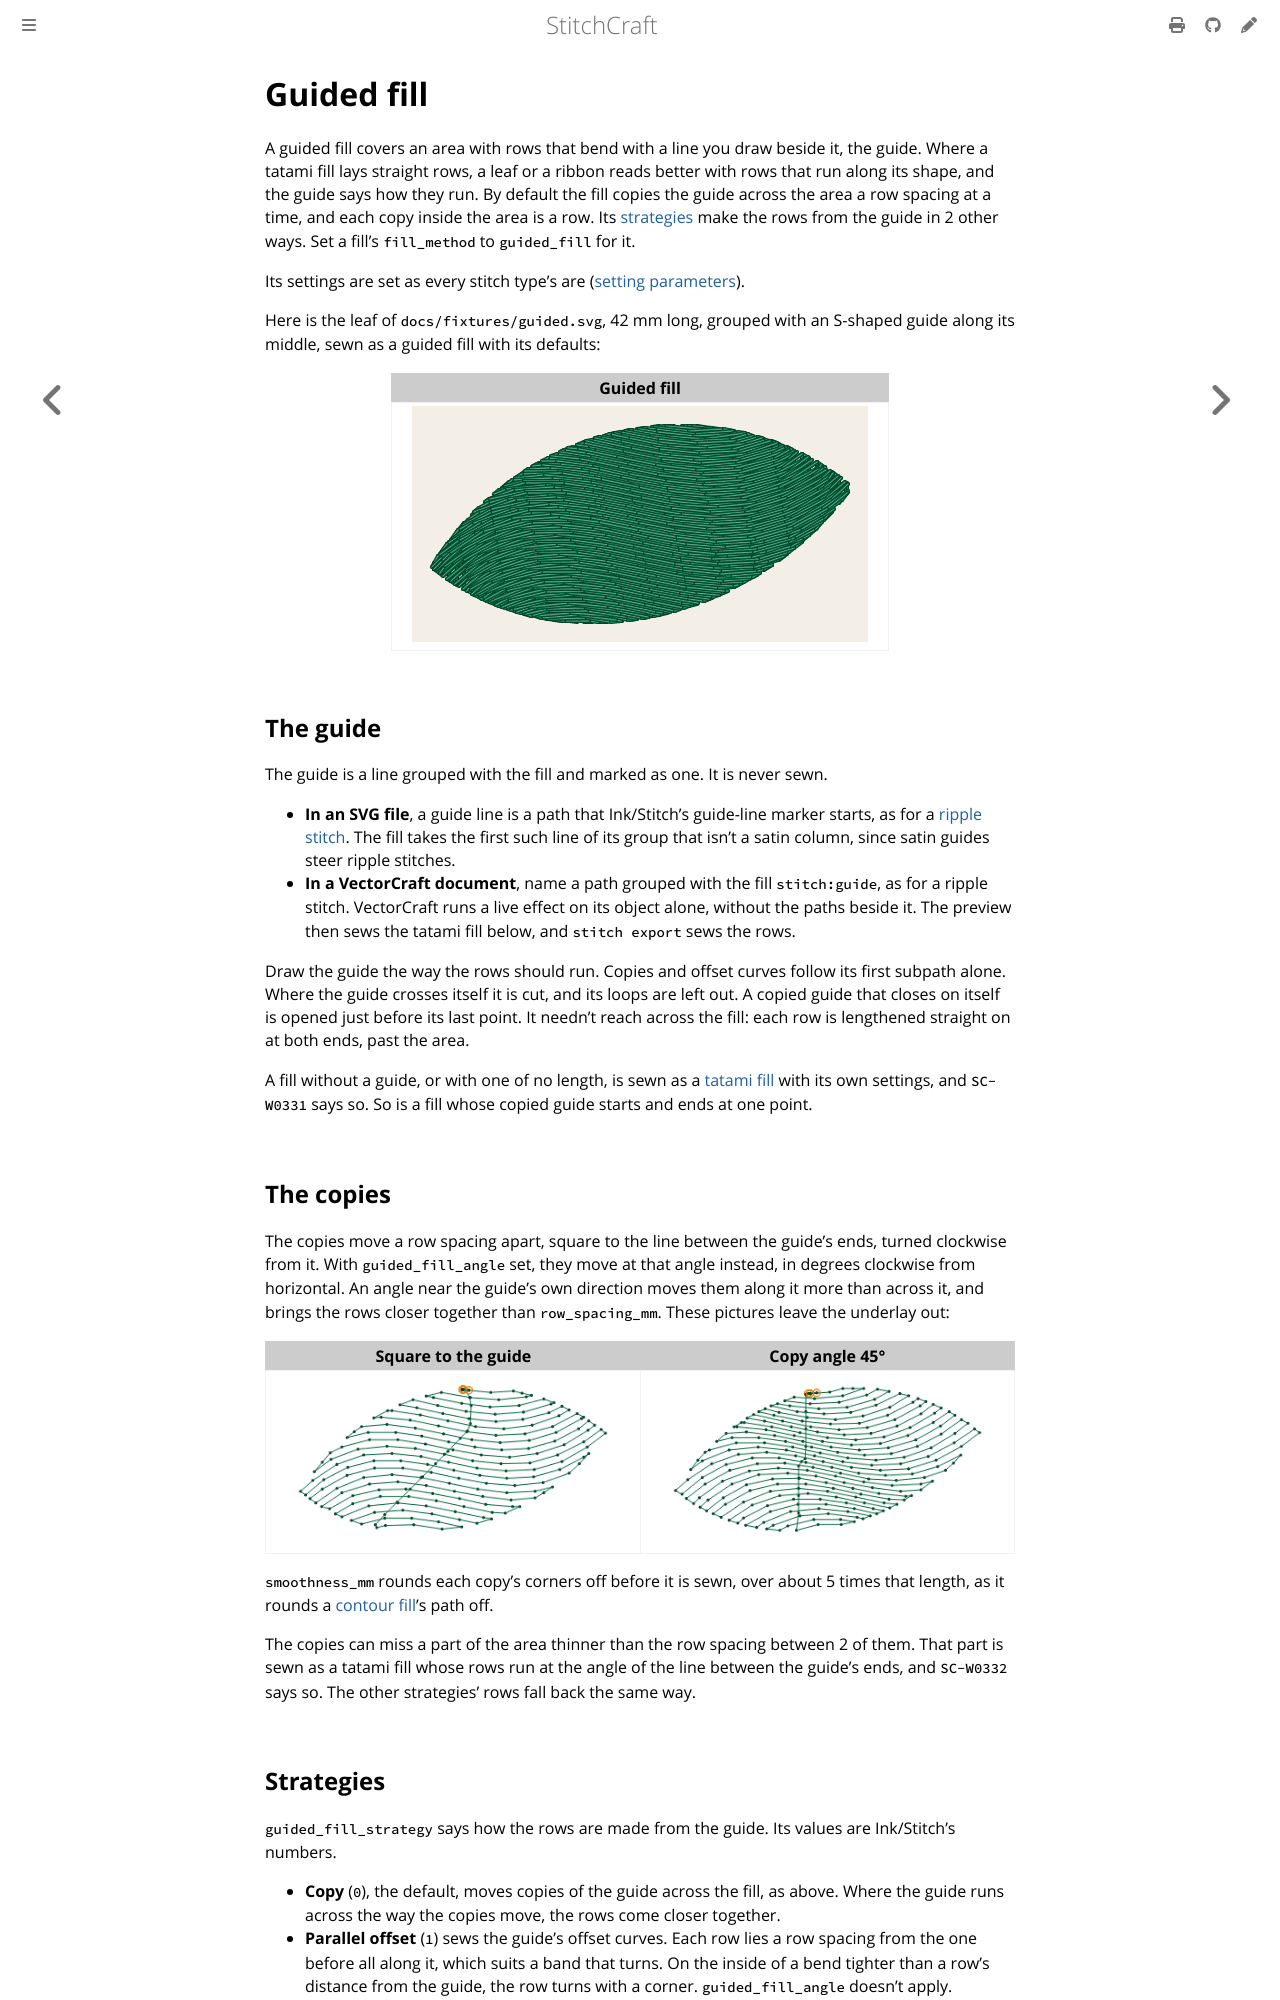

repository: KaboomFox/stitchcraft · page: pr/302/user/stitches/guided-fill.html · generator: mdbook

# Guided fill

<!-- stitch-types: guided_fill -->

A guided fill covers an area with rows that bend with a line you draw beside it, the guide. Where a tatami
fill lays straight rows, a leaf or a ribbon reads better with rows that run along its shape, and the guide
says how they run. By default the fill copies the guide across the area a row spacing at a time, and each
copy inside the area is a row. Its [strategies](#strategies) make the rows from the guide in 2 other ways.
Set a fill's `fill_method` to `guided_fill` for it.

Its settings are set as every stitch type's are ([setting parameters](./#setting-parameters)).

Here is the leaf of `docs/fixtures/guided.svg`, 42 mm long, grouped with an S-shaped guide along its
middle, sewn as a guided fill with its defaults:

<!-- shot: guided-fill -->
| Guided fill |
|:-:|
| ![A green leaf 42 mm long sewn as a guided fill over its underlay. Its rows are copies of an S-shaped line along its middle, 0.25 mm apart, so they bend with it from tip to tip, Guided fill](../../images/generated/guided-fill-1.png) |
<!-- /shot -->

## The guide

The guide is a line grouped with the fill and marked as one. It is never sewn.

- **In an SVG file**, a guide line is a path that Ink/Stitch's guide-line marker starts, as for a
  [ripple stitch](ripple-stitch.md#guides). The fill takes the first such line of its group that isn't a
  satin column, since satin guides steer ripple stitches.
- **In a VectorCraft document**, name a path grouped with the fill `stitch:guide`, as for a ripple stitch.
  VectorCraft runs a live effect on its object alone, without the paths beside it. The preview then sews the
  tatami fill below, and `stitch export` sews the rows.

Draw the guide the way the rows should run. Copies and offset curves follow its first subpath alone. Where
the guide crosses itself it is cut, and its loops are left out. A copied guide that closes on itself is
opened just before its last point. It needn't reach across the fill: each row is lengthened
straight on at both ends, past the area.

A fill without a guide, or with one of no length, is sewn as a [tatami fill](tatami-fill.md) with its own
settings, and `SC-W0331` says so. So is a fill whose copied guide starts and ends at one point.

## The copies

The copies move a row spacing apart, square to the line between the guide's ends, turned clockwise from
it. With `guided_fill_angle` set, they move at that angle instead, in degrees clockwise from horizontal.
An angle near the guide's own direction moves them along it more than across it, and brings the rows closer
together than `row_spacing_mm`. These pictures leave the underlay out:

<!-- shot: guided-angle -->
| Square to the guide | Copy angle 45° |
|:-:|:-:|
| ![A leaf 42 mm long sewn without underlay as a guided fill, its rows copies of an S-shaped line along its middle, 1 mm apart, Square to the guide](../../images/generated/guided-angle-1.png) | ![A leaf 42 mm long sewn without underlay as a guided fill, its rows copies of an S-shaped line along its middle, 1 mm apart, Copy angle 45°](../../images/generated/guided-angle-2.png) |
<!-- /shot -->

`smoothness_mm` rounds each copy's corners off before it is sewn, over about 5 times that length, as it
rounds a [contour fill](contour-fill.md)'s path off.

The copies can miss a part of the area thinner than the row spacing between 2 of them. That part is sewn as
a tatami fill whose rows run at the angle of the line between the guide's ends, and `SC-W0332` says so. The
other strategies' rows fall back the same way.
